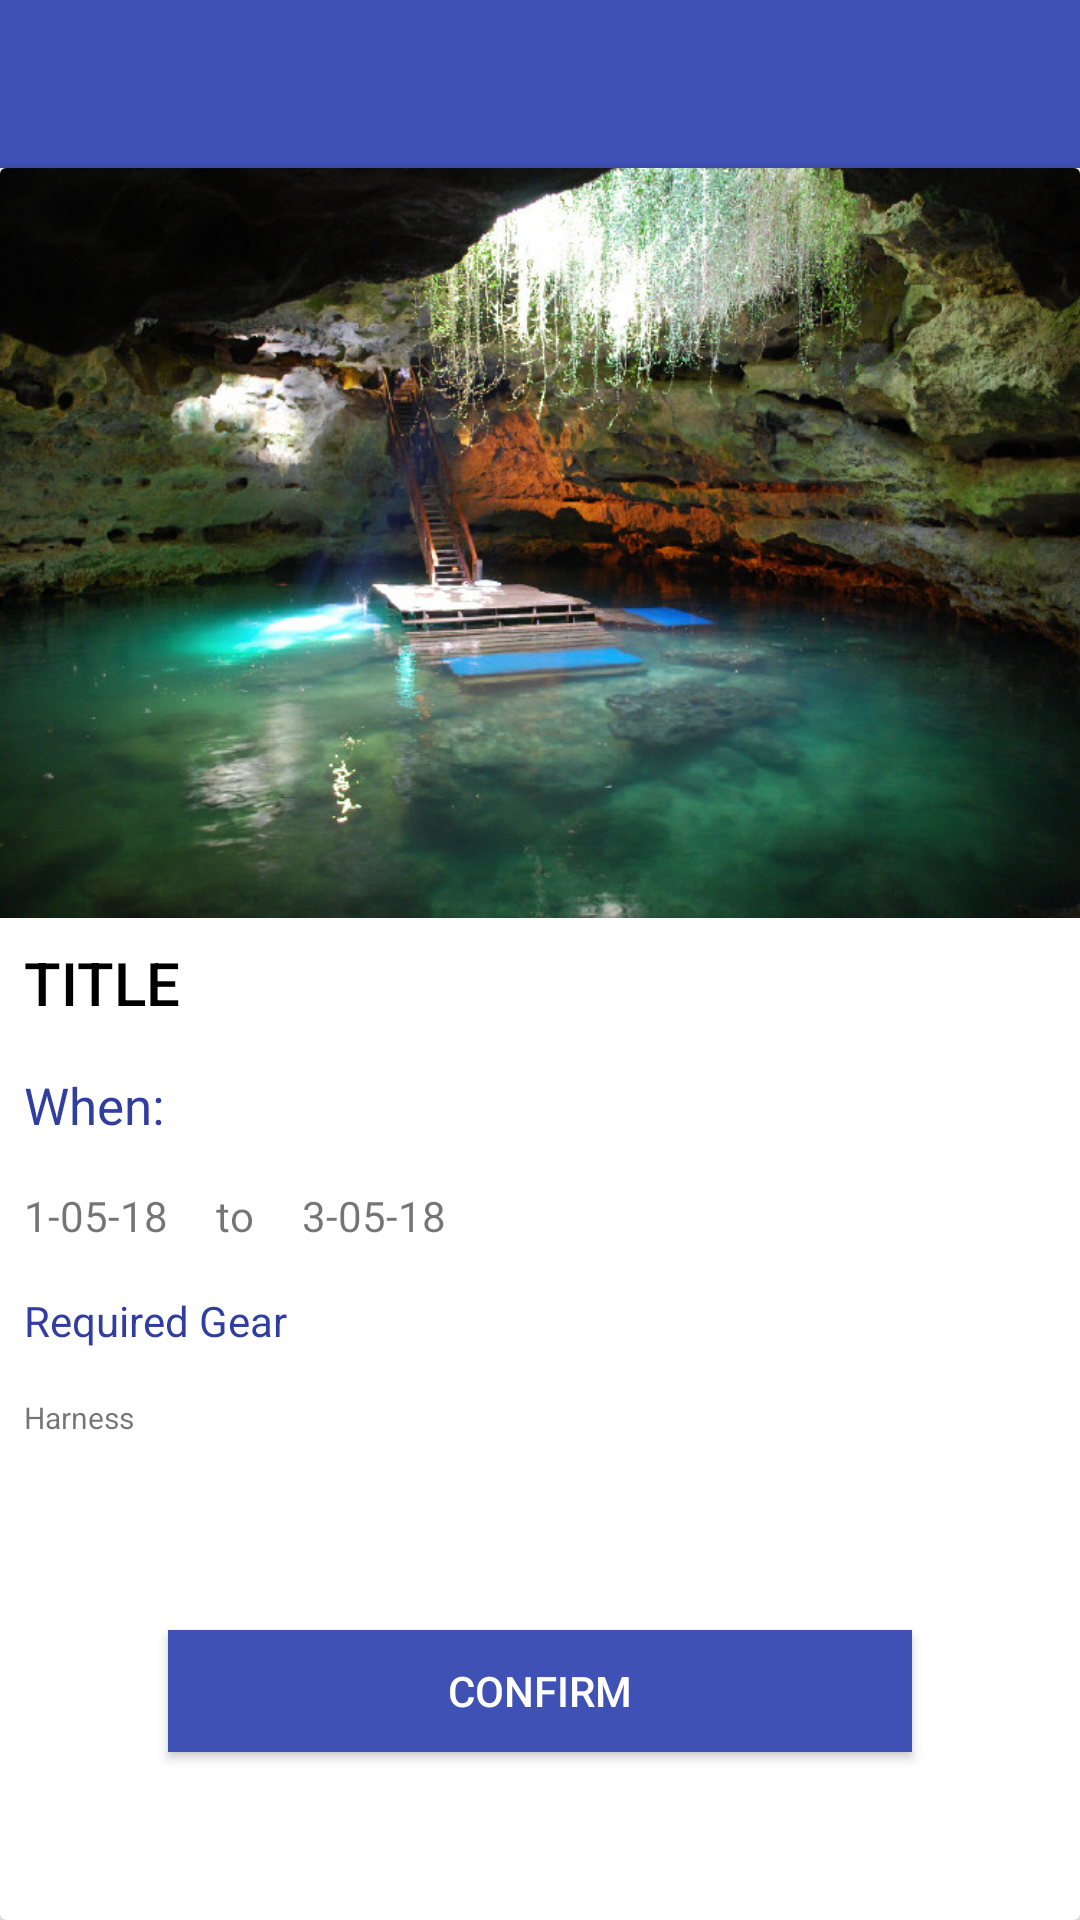

Android layout source for this screen:
<!-- AndroidManifest.xml: application theme Theme.AppCompat.Light.NoActionBar -->
<!-- res/layout/activity_trip_confirmation.xml -->
<?xml version="1.0" encoding="utf-8"?>
<RelativeLayout xmlns:android="http://schemas.android.com/apk/res/android"
    xmlns:app="http://schemas.android.com/apk/res-auto"
    xmlns:tools="http://schemas.android.com/tools"
    android:layout_width="match_parent"
    android:layout_height="match_parent"
    tools:context=".TripConfirmation">

    <android.support.v7.widget.Toolbar
        android:layout_width="match_parent"
        android:layout_height="wrap_content"
        android:id="@+id/confirmation_trips_toolbar"
        android:minHeight="?attr/actionBarSize"
        android:background="@color/colorPrimary"></android.support.v7.widget.Toolbar>
    <android.support.v7.widget.CardView
        android:layout_width="match_parent"
        android:layout_height="match_parent"
        android:padding="16dp"
        android:layout_below="@+id/confirmation_trips_toolbar">
        <RelativeLayout
            android:layout_width="match_parent"
            android:layout_height="match_parent">

    <ImageView
        android:layout_width="match_parent"
        android:layout_height="250dp"
        android:id="@+id/iv_trip"
        android:src="@drawable/coral"
        android:scaleType="fitXY"/>
        <TextView
            android:layout_width="match_parent"
            android:layout_height="wrap_content"
            android:text="TITLE"
            android:textAppearance="@style/TextAppearance.AppCompat.Title"
            android:textColor="#000000"
            android:padding="8dp"
            android:id="@+id/tv_title_confitmation_trip"
            android:layout_below="@+id/iv_trip"
            />

            <TextView
                android:layout_width="match_parent"
                android:layout_height="wrap_content"
                android:text="When:"
                android:padding="8dp"
                android:textColor="@color/colorPrimaryDark"
                android:textSize="17sp"
                android:id="@+id/when"
                 android:layout_below="@id/tv_title_confitmation_trip"/>
            <LinearLayout
                android:layout_width="match_parent"
                android:layout_height="wrap_content"
                android:layout_below="@id/when"
                android:id="@+id/ly_dates">

            <TextView
                android:layout_width="wrap_content"
                android:layout_height="wrap_content"
                android:id="@+id/s_date_confirmation_trip"
                android:text="1-05-18"
                 android:padding="8dp" />

                <TextView
                    android:layout_width="wrap_content"
                    android:layout_height="wrap_content"
                    android:text="to"
                    android:padding="8dp"/>

                <TextView
                    android:layout_width="wrap_content"
                    android:layout_height="wrap_content"
                    android:id="@+id/e_date_confirmation_trip"
                    android:text="3-05-18"
                    android:padding="8dp" />
            </LinearLayout>
            <TextView
            android:layout_width="match_parent"
            android:layout_height="wrap_content"
            android:text="Required Gear"
            android:padding="8dp"
                android:textColor="@color/colorPrimaryDark"
            android:layout_below="@id/ly_dates"
                android:id="@+id/required_gear"/>

            <TextView
                android:layout_width="match_parent"
                android:layout_height="wrap_content"
                android:text="Harness"
                android:textSize="10sp"
                android:padding="8dp"
                android:id="@+id/tv_required_gear"
                android:layout_below="@id/required_gear"/>

            <Button
                android:layout_width="match_parent"
                android:layout_height="wrap_content"
                android:layout_margin="56dp"
                android:id="@+id/button_coffirm_assistance"
                android:layout_below="@id/tv_required_gear"
                android:layout_centerHorizontal="true"
                android:background="@color/colorPrimary"
                android:text="Confirm"
                android:textColor="@color/white"
                android:layout_alignParentBottom="true"/>

       </RelativeLayout>
    </android.support.v7.widget.CardView>


</RelativeLayout>
<!-- resources referenced by this layout -->
<resources>
  <color name="colorPrimary">#3F51B5</color>
  <color name="colorPrimaryDark">#303F9F</color>
  <color name="white">#FFFFFF</color>
  <!-- drawable coral: png bitmap (drawable-v24, 702257 bytes) -->
</resources>
